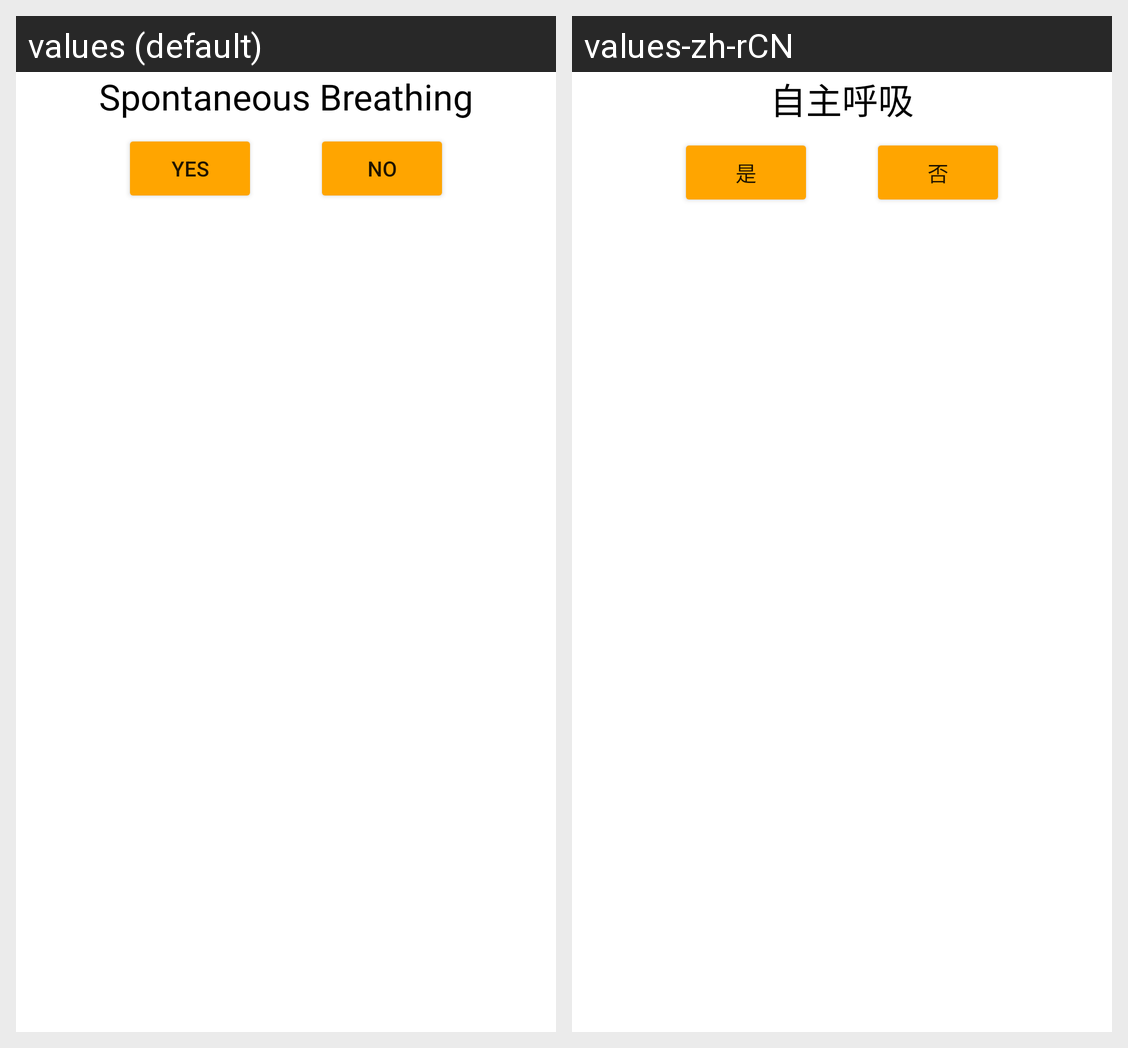

For this localized Android screen grid, give each drawn string resource with its value in every locale shown.
Android screen res/layout/fragment_spontaneous_breathing.xml rendered under 2 locales, left to right: values (default), values-zh-rCN. Device: Nexus 5 (rendered at 1080×1920; each locale shown at half size, 540×960, under a caption strip naming it); theme Theme.Triage_MCI.
Strings drawn on this screen, with the default value and each locale's value (text and hints the layout hard-codes, and strings that could not be matched under every locale, appear in the picture but are not listed):

spontaneous_breathing
  values: Spontaneous Breathing
  values-zh-rCN: 自主呼吸

yes
  values: yes
  values-zh-rCN: 是

no
  values: no
  values-zh-rCN: 否
